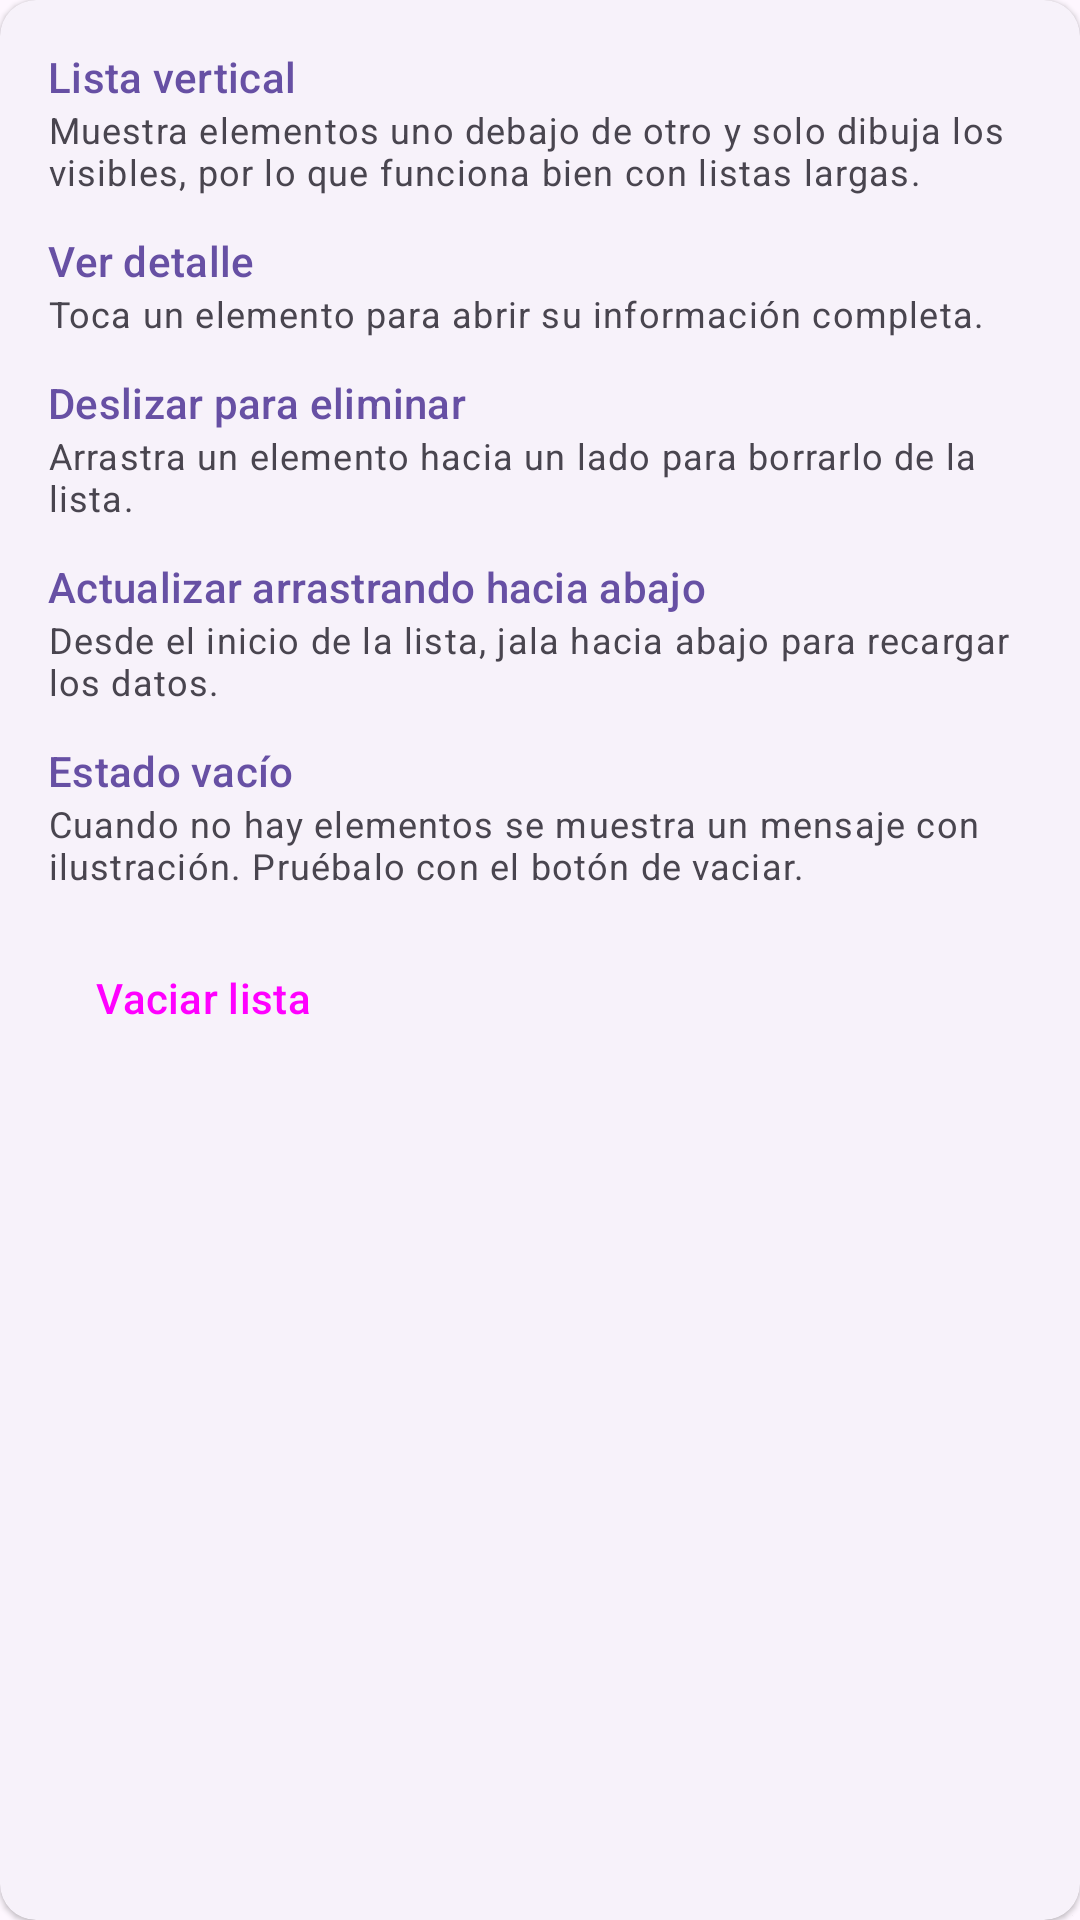

Produce the Android XML layout that renders to this screen, including the resource entries it uses.
<!-- AndroidManifest.xml: application theme Theme.InterfazConViews -->
<!-- res/layout/guia_lista.xml -->
<?xml version="1.0" encoding="utf-8"?>
<com.google.android.material.card.MaterialCardView xmlns:android="http://schemas.android.com/apk/res/android"
    xmlns:app="http://schemas.android.com/apk/res-auto"
    style="@style/Widget.Material3.CardView.Elevated"
    android:layout_width="match_parent"
    android:layout_height="wrap_content"
    android:layout_margin="16dp">

    <LinearLayout
        android:layout_width="match_parent"
        android:layout_height="wrap_content"
        android:divider="@drawable/espacio_12dp"
        android:orientation="vertical"
        android:padding="16dp"
        android:showDividers="middle">

        <LinearLayout
                android:layout_width="match_parent"
                android:layout_height="wrap_content"
                android:orientation="vertical">

            <TextView
                style="@style/GuiaNombre"
                android:layout_width="match_parent"
                android:layout_height="wrap_content"
                android:text="Lista vertical" />

            <TextView
                style="@style/GuiaTexto"
                android:layout_width="match_parent"
                android:layout_height="wrap_content"
                android:text="Muestra elementos uno debajo de otro y solo dibuja los visibles, por lo que funciona bien con listas largas." />
        </LinearLayout>

        <LinearLayout
                android:layout_width="match_parent"
                android:layout_height="wrap_content"
                android:orientation="vertical">

            <TextView
                style="@style/GuiaNombre"
                android:layout_width="match_parent"
                android:layout_height="wrap_content"
                android:text="Ver detalle" />

            <TextView
                style="@style/GuiaTexto"
                android:layout_width="match_parent"
                android:layout_height="wrap_content"
                android:text="Toca un elemento para abrir su información completa." />
        </LinearLayout>

        <LinearLayout
                android:layout_width="match_parent"
                android:layout_height="wrap_content"
                android:orientation="vertical">

            <TextView
                style="@style/GuiaNombre"
                android:layout_width="match_parent"
                android:layout_height="wrap_content"
                android:text="Deslizar para eliminar" />

            <TextView
                style="@style/GuiaTexto"
                android:layout_width="match_parent"
                android:layout_height="wrap_content"
                android:text="Arrastra un elemento hacia un lado para borrarlo de la lista." />
        </LinearLayout>

        <LinearLayout
                android:layout_width="match_parent"
                android:layout_height="wrap_content"
                android:orientation="vertical">

            <TextView
                style="@style/GuiaNombre"
                android:layout_width="match_parent"
                android:layout_height="wrap_content"
                android:text="Actualizar arrastrando hacia abajo" />

            <TextView
                style="@style/GuiaTexto"
                android:layout_width="match_parent"
                android:layout_height="wrap_content"
                android:text="Desde el inicio de la lista, jala hacia abajo para recargar los datos." />
        </LinearLayout>

        <LinearLayout
                android:layout_width="match_parent"
                android:layout_height="wrap_content"
                android:orientation="vertical">

            <TextView
                style="@style/GuiaNombre"
                android:layout_width="match_parent"
                android:layout_height="wrap_content"
                android:text="Estado vacío" />

            <TextView
                style="@style/GuiaTexto"
                android:layout_width="match_parent"
                android:layout_height="wrap_content"
                android:text="Cuando no hay elementos se muestra un mensaje con ilustración. Pruébalo con el botón de vaciar." />
        </LinearLayout>

        <Button
            android:id="@+id/botonVaciar"
            style="@style/Widget.Material3.Button.OutlinedButton.Icon"
            android:layout_width="wrap_content"
            android:layout_height="wrap_content"
            android:text="Vaciar lista"
            app:icon="@drawable/ic_delete_sweep" />

        <TextView
            android:id="@+id/contador"
            android:layout_width="match_parent"
            android:layout_height="wrap_content"
            android:textAppearance="?attr/textAppearanceLabelLarge"
            android:textColor="?attr/colorPrimary" />
    </LinearLayout>
</com.google.android.material.card.MaterialCardView>
<!-- resources referenced by this layout -->
<resources>
  <!-- drawable espacio_12dp (drawable) -->
  <?xml version="1.0" encoding="utf-8"?>
  <shape xmlns:android="http://schemas.android.com/apk/res/android" android:shape="rectangle">
      <size android:width="12dp" android:height="12dp" />
      <solid android:color="@android:color/transparent" />
  </shape>
  <style name="GuiaNombre">
          <item name="android:textAppearance">?attr/textAppearanceTitleSmall</item>
          <item name="android:textColor">?attr/colorPrimary</item>
      </style>
  <style name="GuiaTexto">
          <item name="android:textAppearance">?attr/textAppearanceBodySmall</item>
          <item name="android:textColor">?attr/colorOnSurfaceVariant</item>
      </style>
  <style name="Theme.InterfazConViews" parent="Base.Theme.InterfazConViews" />
  <style name="Base.Theme.InterfazConViews" parent="Theme.Material3.DayNight.NoActionBar">
          
          
      </style>
</resources>
